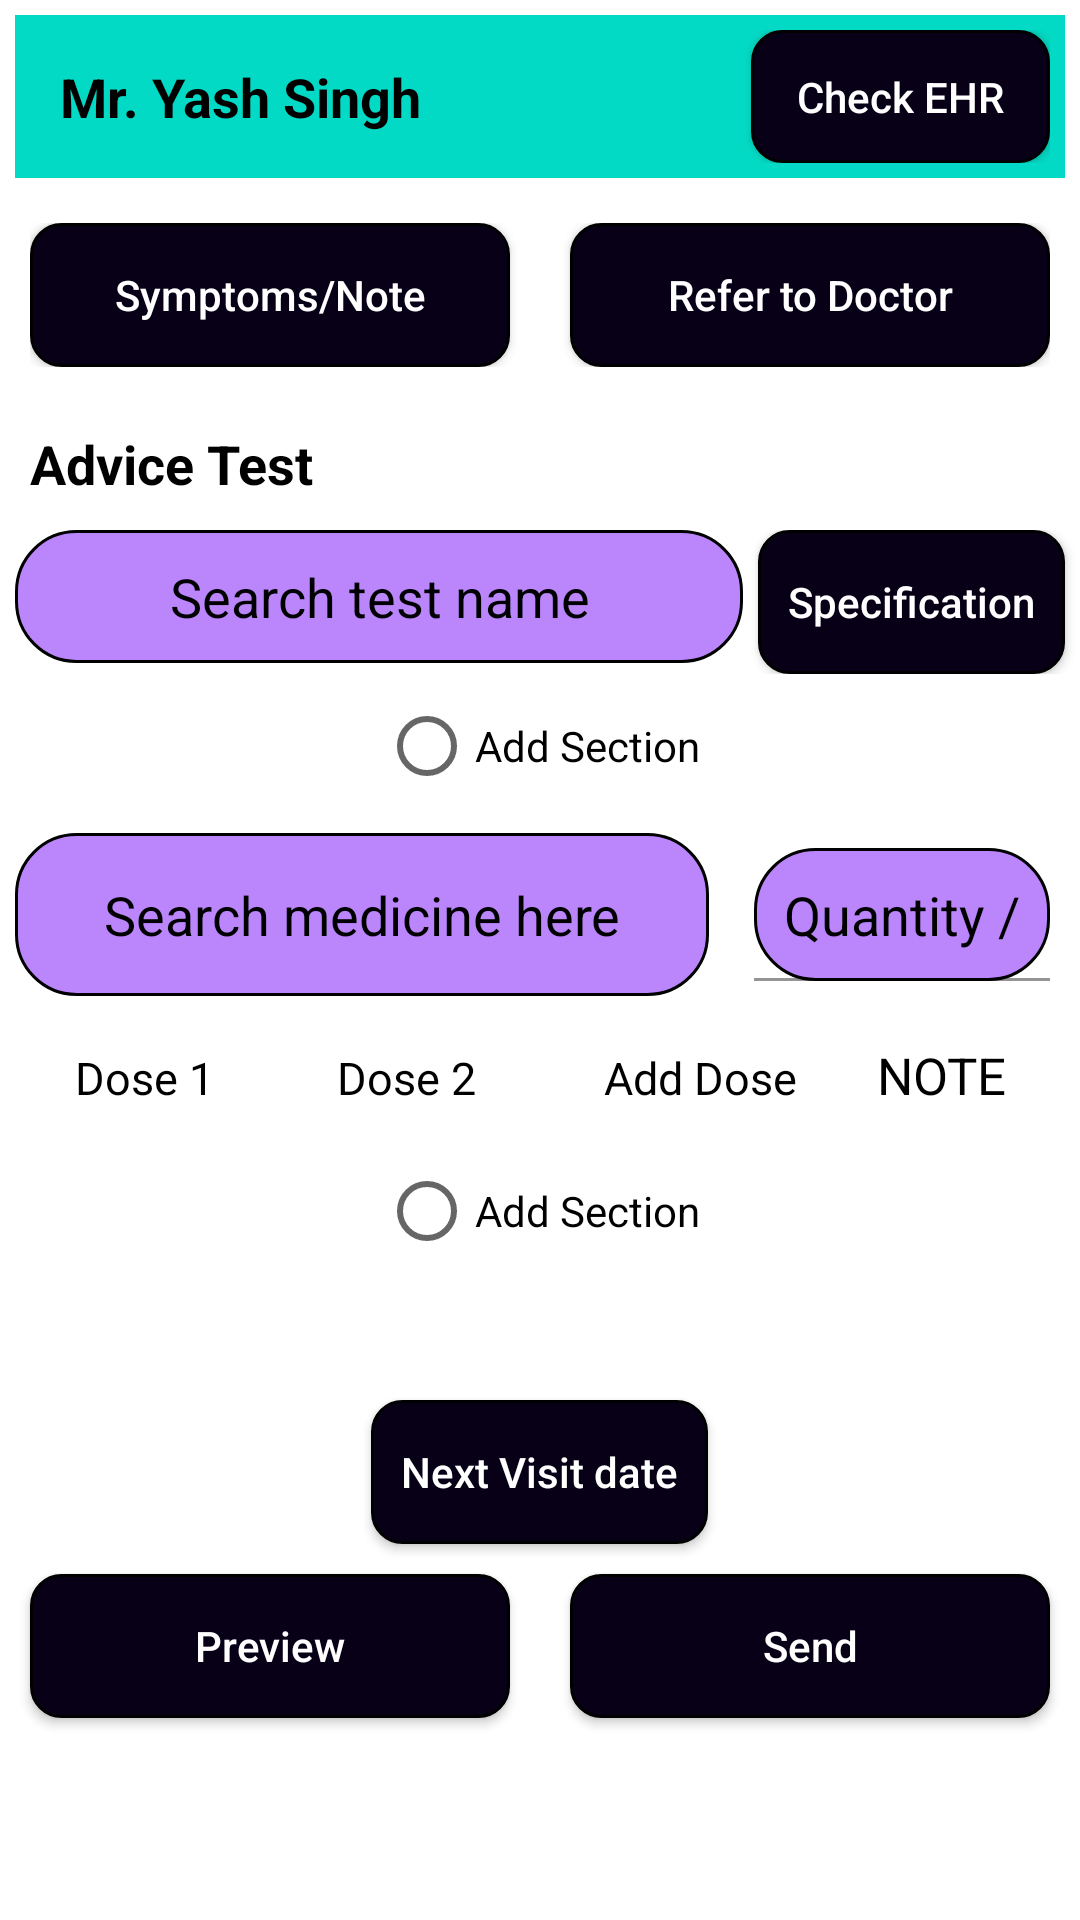

This screen was rendered from an Android layout file. Write that file and the resources it references.
<!-- AndroidManifest.xml: application theme Theme.Medicos -->
<!-- res/layout/fragment_home_page.xml -->
<?xml version="1.0" encoding="utf-8"?>
<ScrollView xmlns:android="http://schemas.android.com/apk/res/android"
    xmlns:tools="http://schemas.android.com/tools"
    android:layout_width="match_parent"
    android:layout_height="match_parent"
    android:background="@color/white"
    android:orientation="vertical"
    tools:context=".MainActivity">

    <LinearLayout
        android:layout_width="match_parent"
        android:layout_height="wrap_content"
        android:orientation="vertical">

        <LinearLayout
            android:id="@+id/header"
            android:layout_width="match_parent"
            android:layout_height="wrap_content"
            android:layout_margin="5dp"
            android:background="@color/teal_200"
            android:orientation="horizontal"
            android:padding="5dp">

            <TextView
                android:id="@+id/doctorName"
                android:layout_width="wrap_content"
                android:layout_height="wrap_content"
                android:layout_weight="1"
                android:padding="10dp"
                android:text="@string/mr_sandeep"
                android:textColor="@color/black"
                android:textSize="18sp"
                android:textStyle="bold" />

            <androidx.appcompat.widget.AppCompatButton
                android:layout_width="0dp"
                android:layout_height="fill_parent"
                android:layout_gravity="end"
                android:layout_weight="1"
                android:background="@drawable/btn_background"
                android:text="@string/check_ehr"
                android:textAllCaps="false"
                android:textColor="@color/white" />

        </LinearLayout>

        <LinearLayout
            android:layout_width="match_parent"
            android:layout_height="wrap_content"
            android:layout_margin="10dp"
            android:orientation="horizontal">

            <androidx.appcompat.widget.AppCompatButton
                android:id="@+id/symptoms_note"
                android:layout_width="0dp"
                android:layout_height="wrap_content"
                android:layout_marginEnd="10dp"
                android:layout_marginRight="10dp"
                android:layout_weight="1"
                android:background="@drawable/btn_background"
                android:text="@string/symptoms_note"
                android:textAllCaps="false"
                android:textColor="@color/white" />

            <androidx.appcompat.widget.AppCompatButton
                android:layout_width="0dp"
                android:layout_height="wrap_content"
                android:layout_gravity="end"
                android:layout_marginStart="10dp"
                android:layout_marginLeft="10dp"
                android:layout_weight="1"
                android:background="@drawable/btn_background"
                android:text="@string/refer_to_doctor"
                android:textAllCaps="false"
                android:textColor="@color/white" />

        </LinearLayout>

        <TextView
            android:layout_width="wrap_content"
            android:layout_height="wrap_content"
            android:padding="10dp"
            android:text="@string/advice_test"
            android:textColor="@color/black"
            android:textSize="18sp"
            android:textStyle="bold" />

        <LinearLayout
            android:layout_width="match_parent"
            android:layout_height="wrap_content"
            android:orientation="horizontal">

            <EditText
                android:id="@+id/search_bar_for_test"
                android:layout_width="0dp"
                android:layout_height="wrap_content"
                android:layout_marginStart="5dp"
                android:layout_marginLeft="5dp"
                android:layout_marginEnd="5dp"
                android:layout_weight="1"
                android:background="@drawable/et_background"
                android:gravity="center"
                android:hint="@string/search_test_name"
                android:padding="10dp"
                android:textColorHint="@color/black" />

            <androidx.appcompat.widget.AppCompatButton
                android:layout_width="wrap_content"
                android:layout_height="wrap_content"
                android:layout_marginEnd="5dp"
                android:layout_marginRight="5dp"
                android:background="@drawable/btn_background"
                android:padding="10dp"
                android:text="@string/specification"
                android:textAllCaps="false"
                android:textColor="@color/white" />

        </LinearLayout>

        <RadioButton
            android:id="@+id/addAnotherSection"
            android:layout_width="wrap_content"
            android:layout_height="wrap_content"
            android:layout_gravity="center"
            android:text="@string/add_section"
            android:textColor="@color/black" />

        <LinearLayout
            android:layout_width="match_parent"
            android:layout_height="wrap_content"
            android:orientation="horizontal">

            <EditText
                android:id="@+id/search_bar_for_medicine"
                android:layout_width="0dp"
                android:layout_height="match_parent"
                android:layout_margin="5dp"
                android:layout_weight="1"
                android:background="@drawable/et_background"
                android:gravity="center"
                android:hint="@string/search_medicine_here"
                android:padding="10dp"
                android:textColorHint="@color/black" />

            <com.google.android.material.textfield.TextInputLayout
                android:id="@+id/dropdown_menu"
                android:layout_width="wrap_content"
                android:layout_height="match_parent"
                android:gravity="end">

                <AutoCompleteTextView
                    android:id="@+id/autoComTV"
                    android:layout_width="wrap_content"
                    android:layout_height="wrap_content"
                    android:layout_margin="10dp"
                    android:background="@drawable/et_background"
                    android:inputType="none"
                    android:padding="10dp"
                    android:text="@string/quantity"
                    android:textColor="@color/black"
                    tools:ignore="LabelFor" />


            </com.google.android.material.textfield.TextInputLayout>

        </LinearLayout>

        <LinearLayout
            android:layout_width="match_parent"
            android:layout_height="wrap_content"
            android:orientation="horizontal">

            <TextView
                android:layout_width="0dp"
                android:layout_height="wrap_content"
                android:layout_marginStart="20dp"
                android:layout_marginLeft="20dp"
                android:layout_weight="1"
                android:padding="5dp"
                android:text="@string/dose_1"
                android:textColor="@color/black"
                android:textSize="15sp" />

            <TextView
                android:layout_width="0dp"
                android:layout_height="wrap_content"
                android:layout_marginStart="10dp"
                android:layout_marginLeft="10dp"
                android:layout_weight="1"
                android:padding="5dp"
                android:text="@string/dose_2"
                android:textColor="@color/black"
                android:textSize="15sp" />

            <TextView
                android:layout_width="0dp"
                android:layout_height="wrap_content"
                android:layout_marginStart="10dp"
                android:layout_marginLeft="10dp"
                android:layout_weight="1"
                android:gravity="center"
                android:padding="5dp"
                android:text="@string/add_dose"
                android:textColor="@color/black"
                android:textSize="15sp" />

            <TextView
                android:layout_width="0dp"
                android:layout_height="wrap_content"
                android:layout_marginStart="10dp"
                android:layout_marginLeft="10dp"
                android:layout_weight="1"
                android:padding="10dp"
                android:text="@string/note"
                android:textColor="@color/black"
                android:textSize="17sp" />


        </LinearLayout>

        <RadioButton
            android:id="@+id/addAnotherSectionToDoses"
            android:layout_width="wrap_content"
            android:layout_height="wrap_content"
            android:layout_gravity="center"
            android:text="@string/add_section"
            android:textColor="@color/black" />

        <TextView
            android:layout_width="wrap_content"
            android:layout_height="0dp"
            android:textColor="@color/black"
            android:id="@+id/showDateHere"
            android:layout_weight="1"
            android:padding="10dp"
            android:layout_gravity="center"/>


        <androidx.appcompat.widget.AppCompatButton
            android:id="@+id/showTheDatePicker"
            android:layout_width="wrap_content"
            android:layout_height="0dp"
            android:textColor="@color/white"
            android:background="@drawable/btn_background"
            android:text="@string/next_visit_date"
            android:layout_weight="1"
            android:textAllCaps="false"
            android:padding="10dp"
            android:layout_gravity="center"/>

        <LinearLayout
            android:layout_width="match_parent"
            android:layout_height="wrap_content"
            android:orientation="horizontal">

            <androidx.appcompat.widget.AppCompatButton
                android:layout_margin="10dp"
                android:textAllCaps="false"
                android:layout_width="0dp"
                android:layout_height="wrap_content"
                android:layout_weight="1"
                android:background="@drawable/btn_background"
                android:text="@string/preview"
                android:textColor="@color/white"/>

            <androidx.appcompat.widget.AppCompatButton
                android:layout_margin="10dp"
                android:layout_width="0dp"
                android:layout_height="wrap_content"
                android:layout_weight="1"
                android:textAllCaps="false"
                android:background="@drawable/btn_background"
                android:text="@string/send"
                android:id="@+id/sendData"
                android:textColor="@color/white"/>

        </LinearLayout>

    </LinearLayout>



</ScrollView>
<!-- resources referenced by this layout -->
<resources>
  <color name="black">#FF000000</color>
  <color name="teal_200">#FF03DAC5</color>
  <color name="white">#FFFFFFFF</color>
  <!-- drawable btn_background (drawable) -->
  <?xml version="1.0" encoding="utf-8"?>
  <shape
      android:shape="rectangle"
      xmlns:android="http://schemas.android.com/apk/res/android">
  
      <solid android:color="@color/purple_700"/>
  
      <stroke android:color="@color/black"
          android:width="1dp"/>
  
      <corners android:radius="10dp"/>
  
  </shape>
  <!-- drawable et_background (drawable) -->
  <?xml version="1.0" encoding="utf-8"?>
  <shape
      android:shape="rectangle"
      xmlns:android="http://schemas.android.com/apk/res/android">
  
      <solid android:color="@color/purple_200"/>
  
      <stroke android:color="@color/black"
          android:width="1dp"/>
  
      <corners android:radius="20dp"/>
  
  </shape>
  <string name="add_dose">Add Dose</string>
  <string name="add_section">Add Section</string>
  <string name="advice_test">Advice Test</string>
  <string name="check_ehr">Check EHR</string>
  <string name="dose_1">Dose 1</string>
  <string name="dose_2">Dose 2</string>
  <string name="mr_sandeep">Mr. Yash Singh</string>
  <string name="next_visit_date">Next Visit date</string>
  <string name="note">NOTE</string>
  <string name="preview">Preview</string>
  <string name="quantity">Quantity \/ </string>
  <string name="refer_to_doctor">Refer to Doctor</string>
  <string name="search_medicine_here">Search medicine here</string>
  <string name="search_test_name">Search test name</string>
  <string name="send">Send</string>
  <string name="specification">Specification</string>
  <string name="symptoms_note">Symptoms/Note</string>
  <style name="Theme.Medicos" parent="Theme.MaterialComponents.Light.NoActionBar">
          
          <item name="colorPrimary">@color/purple_500</item>
          <item name="colorPrimaryVariant">@color/purple_700</item>
          <item name="colorOnPrimary">@color/white</item>
          
          <item name="colorSecondary">@color/teal_200</item>
          <item name="colorSecondaryVariant">@color/teal_700</item>
          <item name="colorOnSecondary">@color/black</item>
          
          <item name="android:statusBarColor" tools:targetApi="l">?attr/colorPrimaryVariant</item>
          
      </style>
  <color name="purple_700">#070017</color>
  <color name="purple_200">#FFBB86FC</color>
  <color name="purple_500">#FF6200EE</color>
  <color name="teal_700">#FF018786</color>
</resources>
